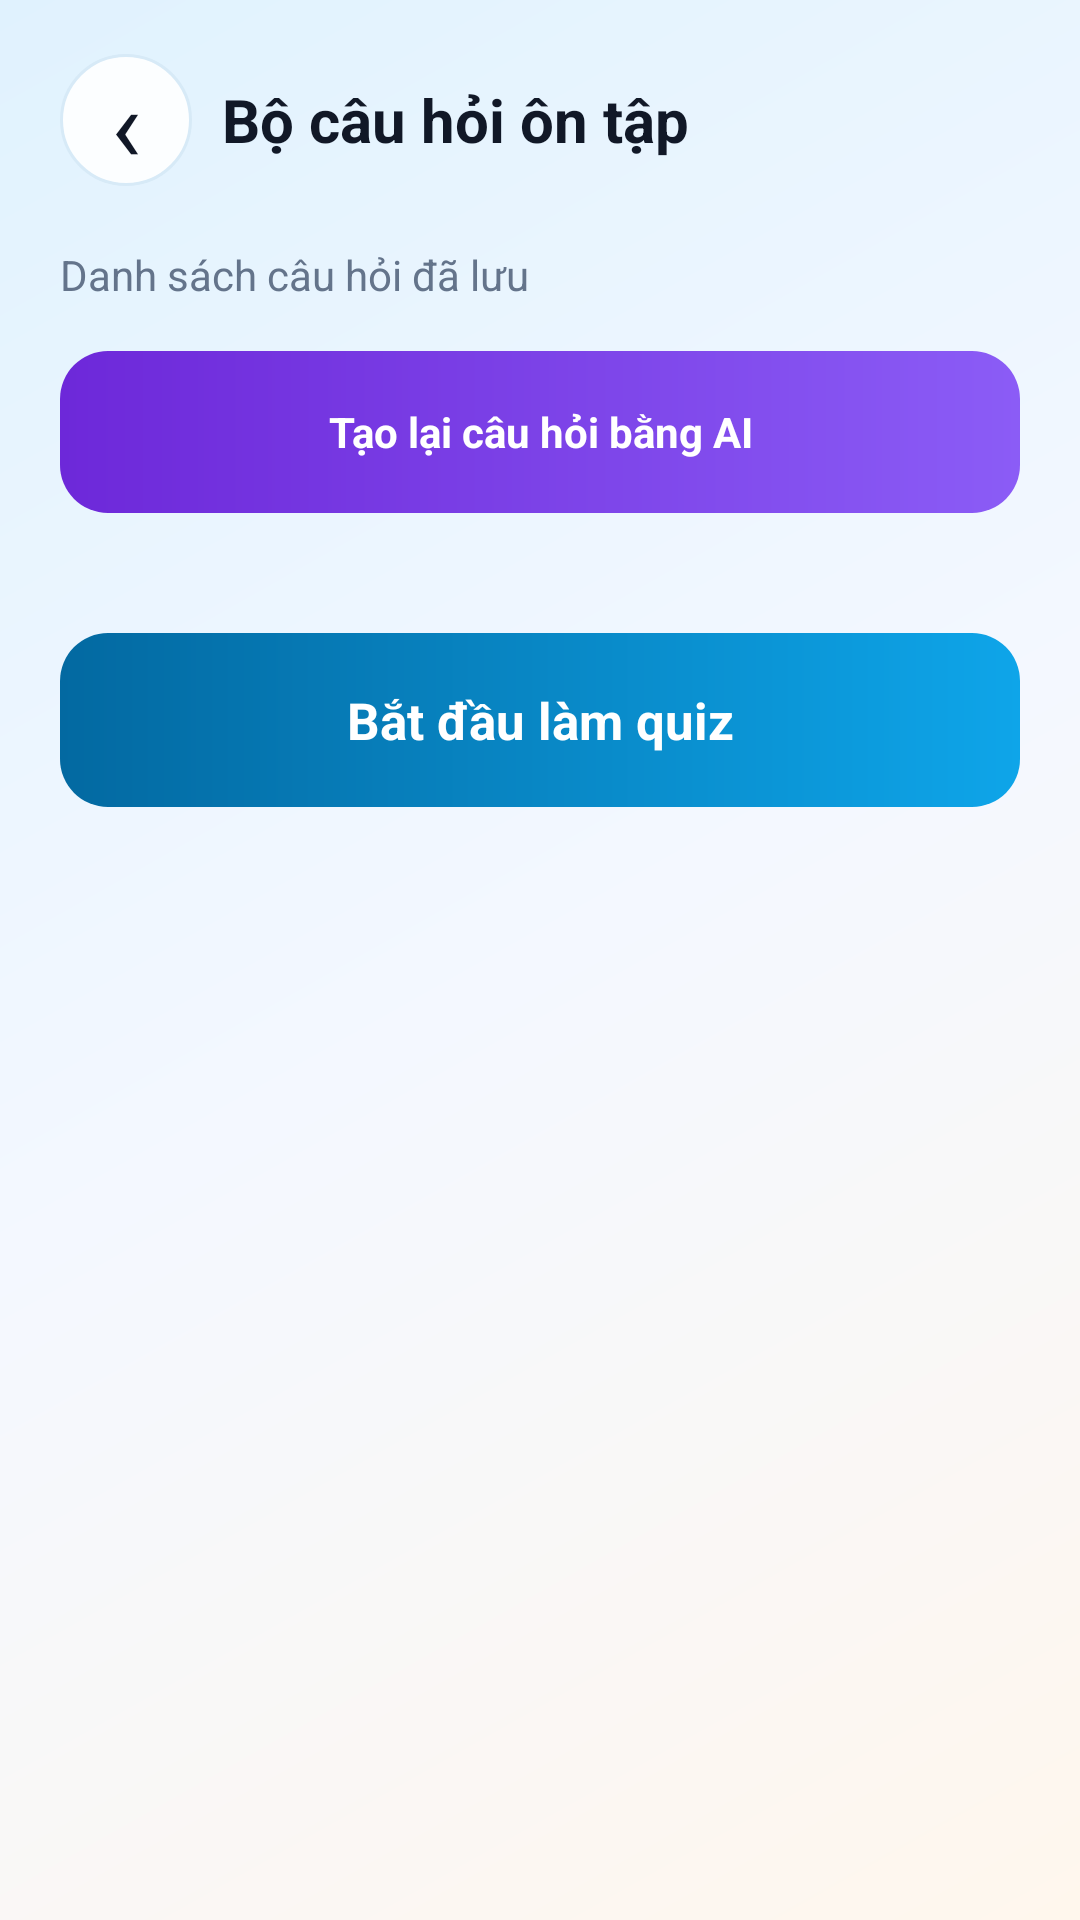

Produce the Android XML layout that renders to this screen, including the resource entries it uses.
<!-- AndroidManifest.xml: application theme Theme.SmartEduAPP -->
<!-- res/layout/screen_question_bank.xml -->
<?xml version="1.0" encoding="utf-8"?>
<ScrollView xmlns:android="http://schemas.android.com/apk/res/android"
    android:id="@+id/main"
    android:layout_width="match_parent"
    android:layout_height="match_parent"
    android:background="@drawable/bg_app_gradient"
    android:fillViewport="true">

    <LinearLayout
        android:layout_width="match_parent"
        android:layout_height="wrap_content"
        android:orientation="vertical"
        android:paddingStart="20dp"
        android:paddingEnd="20dp"
        android:paddingBottom="24dp">

        <LinearLayout
            android:layout_width="match_parent"
            android:layout_height="wrap_content"
            android:layout_marginTop="18dp"
            android:gravity="center_vertical"
            android:orientation="horizontal">

            <TextView
                android:id="@+id/backProcessFromBank"
                android:layout_width="44dp"
                android:layout_height="44dp"
                android:background="@drawable/bg_pill"
                android:clickable="true"
                android:focusable="true"
                android:gravity="center"
                android:text="‹"
                android:textColor="@color/ink"
                android:textSize="34sp" />

            <TextView
                android:layout_width="0dp"
                android:layout_height="wrap_content"
                android:layout_marginStart="10dp"
                android:layout_weight="1"
                android:text="Bộ câu hỏi ôn tập"
                android:textColor="@color/ink"
                android:textSize="20sp"
                android:textStyle="bold" />
        </LinearLayout>

        <TextView
            android:id="@+id/questionBankSubtitle"
            android:layout_width="match_parent"
            android:layout_height="wrap_content"
            android:layout_marginTop="20dp"
            android:text="Danh sách câu hỏi đã lưu"
            android:textColor="@color/ink_muted"
            android:textSize="14sp" />

        <TextView
            android:id="@+id/buttonRegenerateQuestions"
            android:layout_width="match_parent"
            android:layout_height="54dp"
            android:layout_marginTop="16dp"
            android:background="@drawable/bg_button_purple"
            android:clickable="true"
            android:focusable="true"
            android:gravity="center"
            android:text="Tạo lại câu hỏi bằng AI"
            android:textColor="@color/white"
            android:textStyle="bold" />

        <LinearLayout
            android:id="@+id/questionBankContainer"
            android:layout_width="match_parent"
            android:layout_height="wrap_content"
            android:layout_marginTop="18dp"
            android:orientation="vertical" />

        <TextView
            android:id="@+id/buttonStartQuizFromBank"
            android:layout_width="match_parent"
            android:layout_height="58dp"
            android:layout_marginTop="22dp"
            android:background="@drawable/bg_button_blue"
            android:clickable="true"
            android:focusable="true"
            android:gravity="center"
            android:text="Bắt đầu làm quiz"
            android:textColor="@color/white"
            android:textSize="17sp"
            android:textStyle="bold" />
    </LinearLayout>
</ScrollView>
<!-- resources referenced by this layout -->
<resources>
  <color name="ink">#111827</color>
  <color name="ink_muted">#64748B</color>
  <color name="white">#FFFFFFFF</color>
  <!-- drawable bg_app_gradient (drawable) -->
  <?xml version="1.0" encoding="utf-8"?>
  <shape xmlns:android="http://schemas.android.com/apk/res/android">
      <gradient
          android:angle="315"
          android:startColor="@color/brand_blue_soft"
          android:centerColor="@color/surface_soft"
          android:endColor="@color/surface_warm" />
  </shape>
  <!-- drawable bg_button_blue (drawable) -->
  <?xml version="1.0" encoding="utf-8"?>
  <ripple xmlns:android="http://schemas.android.com/apk/res/android"
      android:color="@color/ripple_light">
      <item>
          <shape>
              <gradient
                  android:angle="0"
                  android:startColor="@color/brand_blue_dark"
                  android:endColor="@color/brand_blue" />
              <corners android:radius="16dp" />
          </shape>
      </item>
  </ripple>
  <!-- drawable bg_button_purple (drawable) -->
  <?xml version="1.0" encoding="utf-8"?>
  <ripple xmlns:android="http://schemas.android.com/apk/res/android"
      android:color="@color/brand_purple_soft">
      <item>
          <shape>
              <gradient
                  android:angle="0"
                  android:startColor="@color/brand_purple_dark"
                  android:endColor="@color/brand_purple" />
              <corners android:radius="16dp" />
          </shape>
      </item>
  </ripple>
  <!-- drawable bg_pill (drawable) -->
  <?xml version="1.0" encoding="utf-8"?>
  <shape xmlns:android="http://schemas.android.com/apk/res/android">
      <solid android:color="#FCFEFF" />
      <stroke
          android:width="1dp"
          android:color="#D7EAF7" />
      <corners android:radius="99dp" />
  </shape>
  <style name="Theme.SmartEduAPP" parent="Base.Theme.SmartEduAPP" />
  <color name="brand_blue_soft">#E0F2FE</color>
  <color name="surface_soft">#F4F8FF</color>
  <color name="surface_warm">#FFF7ED</color>
  <color name="ripple_light">#DBEAFE</color>
  <color name="brand_blue_dark">#0369A1</color>
  <color name="brand_blue">#0EA5E9</color>
  <color name="brand_purple_soft">#F3E8FF</color>
  <color name="brand_purple_dark">#6D28D9</color>
  <color name="brand_purple">#8B5CF6</color>
  <style name="Base.Theme.SmartEduAPP" parent="Theme.Material3.DayNight.NoActionBar">
          <item name="android:windowLightStatusBar">true</item>
          <item name="android:statusBarColor">@android:color/transparent</item>
          <item name="android:navigationBarColor">@color/paper</item>
          <item name="android:fontFamily">sans-serif</item>
          <item name="colorPrimary">@color/brand_blue</item>
          <item name="colorSecondary">@color/brand_orange</item>
          <item name="colorTertiary">@color/brand_purple</item>
      </style>
  <color name="paper">#FFFFFFFF</color>
  <color name="brand_orange">#F59E0B</color>
</resources>
